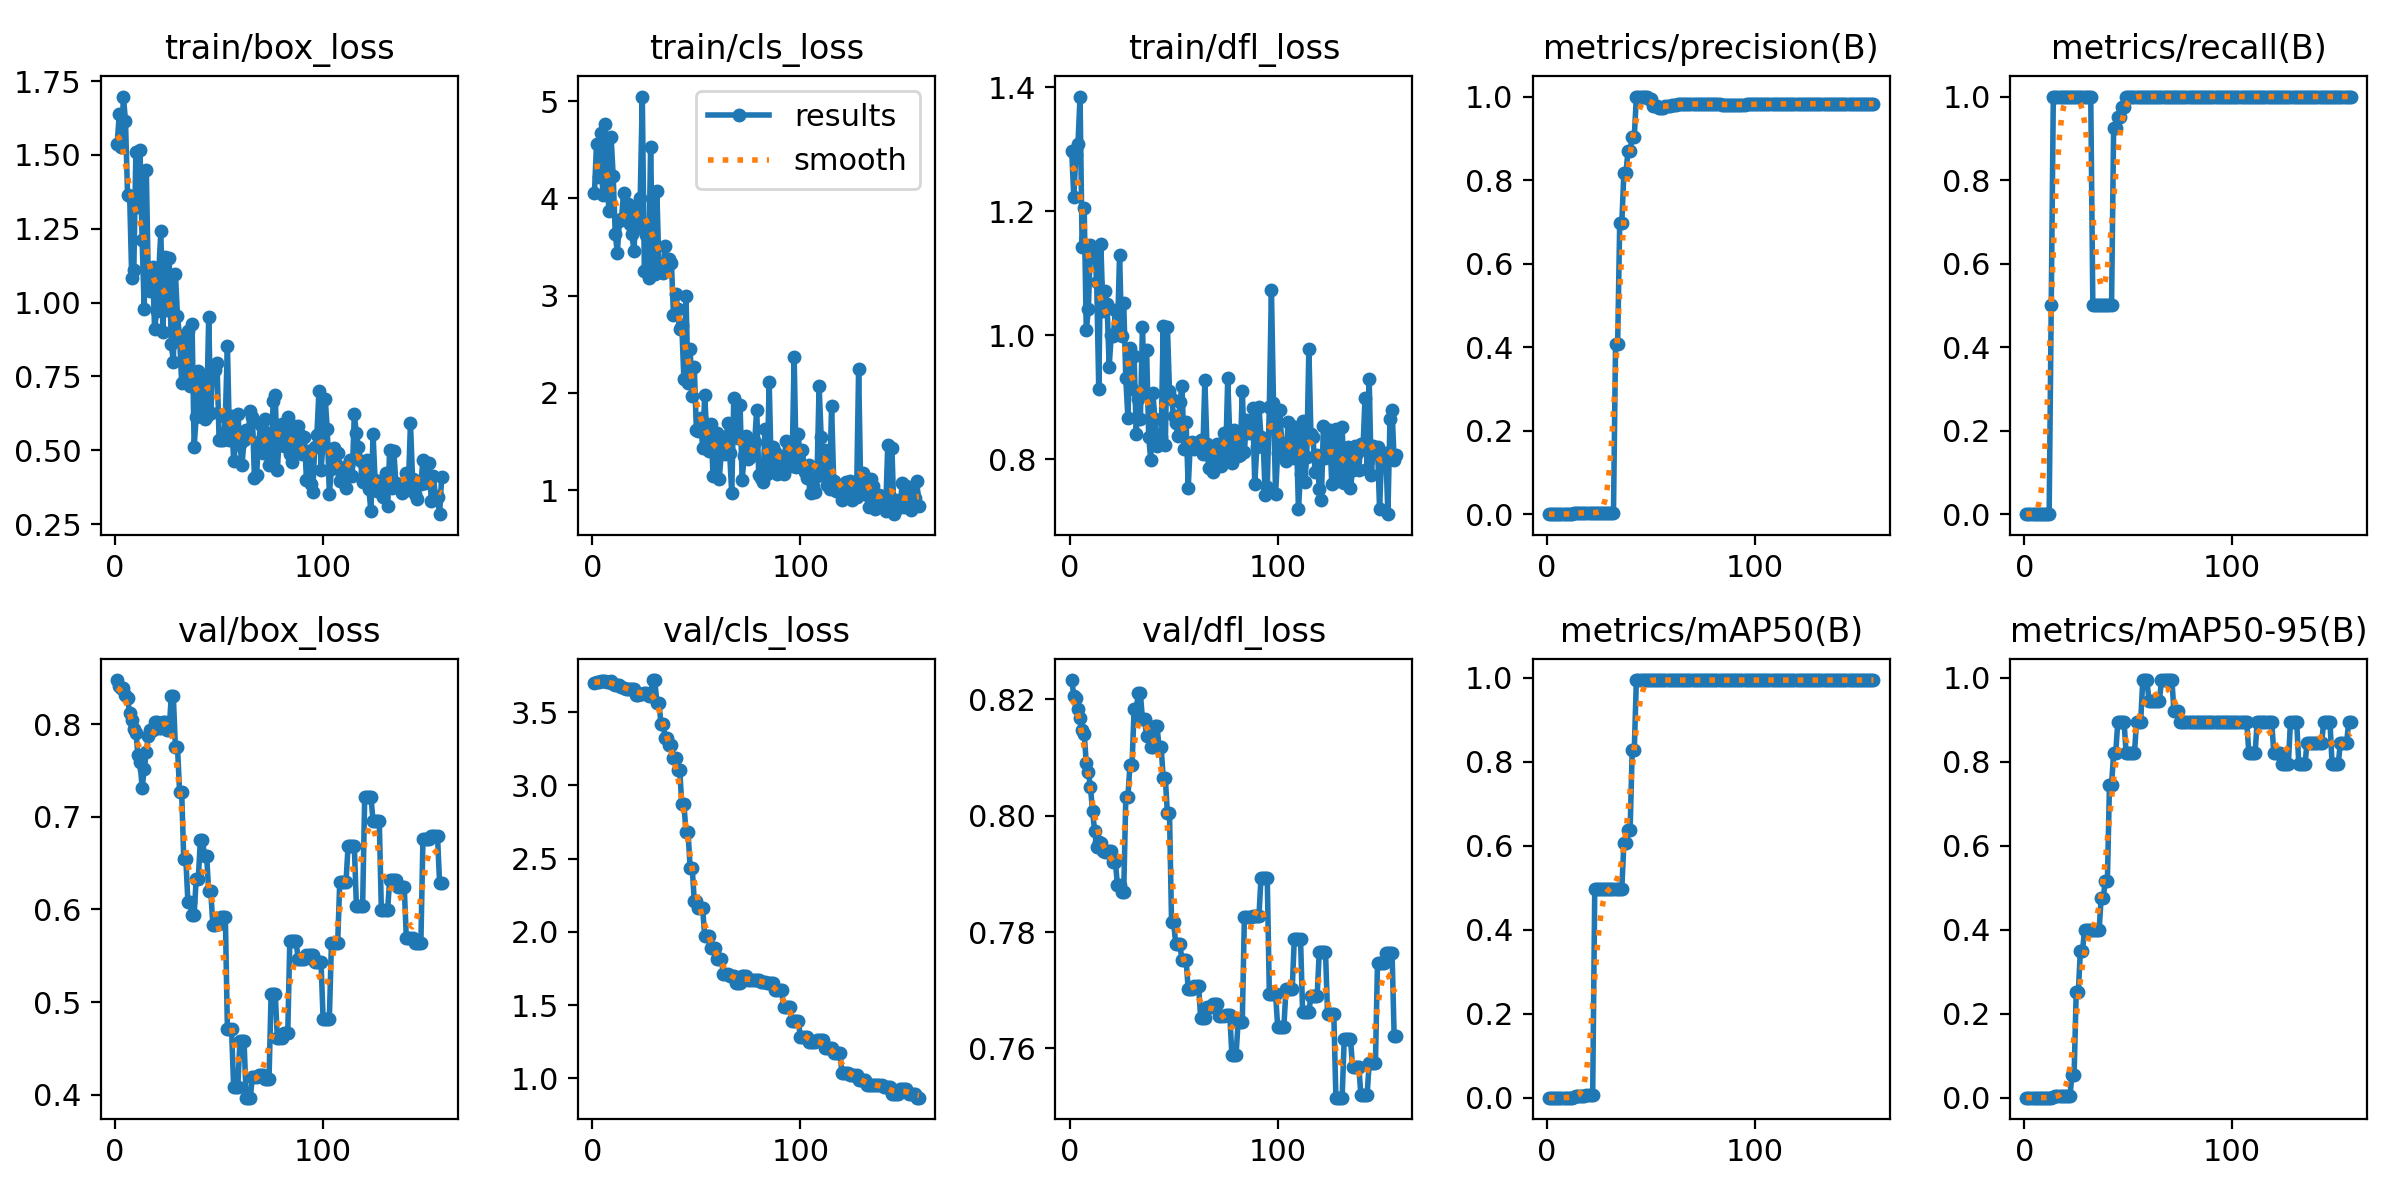

Values plotted in this chart, from the file beside it:
epoch, time, train/box_loss, train/cls_loss, train/dfl_loss, metrics/precision(B), metrics/recall(B), metrics/mAP50(B), metrics/mAP50-95(B), val/box_loss, val/cls_loss, val/dfl_loss, lr/pg0, lr/pg1, lr/pg2, lr/pg3, lr/pg4, lr/pg5, lr/pg6, lr/pg7
1, 9.584, 1.537, 4.051, 1.297, 0, 0, 0, 0, 0.8475, 3.698, 0.8233, 0, 0, 0, 0, 0, 0, 0, 0
2, 10.29, 1.637, 4.565, 1.223, 0, 0, 0, 0, 0.8415, 3.704, 0.8207, 5.9802e-05, 1.9934e-05, 5.9802e-05, 1.9934e-05, 5.9802e-05, 1.9934e-05, 5.9802e-05, 1.9934e-05
3, 10.77, 1.528, 4.217, 1.29, 0, 0, 0, 0, 0.8393, 3.703, 0.8203, 0.0001192, 3.9736e-05, 0.0001192, 3.9736e-05, 0.0001192, 3.9736e-05, 0.0001192, 3.9736e-05
4, 11.17, 1.698, 4.677, 1.308, 0, 0, 0, 0, 0.8384, 3.712, 0.8184, 0.0001782, 5.9406e-05, 0.0001782, 5.9406e-05, 0.0001782, 5.9406e-05, 0.0001782, 5.9406e-05
5, 11.58, 1.614, 4.04, 1.385, 0, 0, 0, 0, 0.8311, 3.714, 0.8169, 0.0002368, 7.8944e-05, 0.0002368, 7.8944e-05, 0.0002368, 7.8944e-05, 0.0002368, 7.8944e-05
6, 12.73, 1.364, 4.763, 1.142, 0, 0, 0, 0, 0.8279, 3.712, 0.8148, 0.000295, 9.835e-05, 0.000295, 9.835e-05, 0.000295, 9.835e-05, 0.000295, 9.835e-05
7, 13.57, 1.362, 4.187, 1.204, 0, 0, 0, 0, 0.8114, 3.703, 0.8141, 0.0003529, 0.0001176, 0.0003529, 0.0001176, 0.0003529, 0.0001176, 0.0003529, 0.0001176
8, 14.29, 1.085, 3.868, 1.007, 0, 0, 0, 0, 0.8046, 3.705, 0.809, 0.0004103, 0.0001368, 0.0004103, 0.0001368, 0.0004103, 0.0001368, 0.0004103, 0.0001368
9, 15.02, 1.111, 4.633, 1.041, 0, 0, 0, 0, 0.7943, 3.714, 0.8076, 0.0004673, 0.0001558, 0.0004673, 0.0001558, 0.0004673, 0.0001558, 0.0004673, 0.0001558
10, 15.72, 1.511, 4.235, 1.145, 0, 0, 0, 0, 0.7907, 3.689, 0.8049, 0.000524, 0.0001747, 0.000524, 0.0001747, 0.000524, 0.0001747, 0.000524, 0.0001747
11, 16.42, 1.324, 3.639, 1.131, 0, 0, 0, 0, 0.7668, 3.687, 0.8009, 0.0005802, 0.0001934, 0.0005802, 0.0001934, 0.0005802, 0.0001934, 0.0005802, 0.0001934
12, 17.11, 1.515, 3.439, 1.135, 0, 0, 0, 0, 0.7596, 3.686, 0.7975, 0.000636, 0.000212, 0.000636, 0.000212, 0.000636, 0.000212, 0.000636, 0.000212
13, 17.81, 1.213, 3.772, 1.085, 0.00167, 0.5, 0.00146, 0.00015, 0.7309, 3.687, 0.7946, 0.0006915, 0.0002305, 0.0006915, 0.0002305, 0.0006915, 0.0002305, 0.0006915, 0.0002305
14, 18.54, 0.9773, 3.792, 0.9132, 0.00333, 1, 0.00366, 0.00117, 0.7512, 3.673, 0.7955, 0.0007465, 0.0002488, 0.0007465, 0.0002488, 0.0007465, 0.0002488, 0.0007465, 0.0002488
15, 19.31, 1.45, 4.061, 1.147, 0.00333, 1, 0.00385, 0.00324, 0.7703, 3.662, 0.7954, 0.0008012, 0.0002671, 0.0008012, 0.0002671, 0.0008012, 0.0002671, 0.0008012, 0.0002671
16, 20.38, 1.065, 3.826, 1.039, 0.00333, 1, 0.00494, 0.00412, 0.787, 3.656, 0.794, 0.0008555, 0.0002852, 0.0008555, 0.0002852, 0.0008555, 0.0002852, 0.0008555, 0.0002852
17, 21.12, 1.039, 3.938, 1.072, 0.00333, 1, 0.00514, 0.00428, 0.7938, 3.66, 0.7939, 0.0009093, 0.0003031, 0.0009093, 0.0003031, 0.0009093, 0.0003031, 0.0009093, 0.0003031
18, 21.64, 1.121, 3.738, 1.049, 0.00333, 1, 0.00514, 0.00428, 0.7938, 3.66, 0.7939, 0.0009628, 0.0003209, 0.0009628, 0.0003209, 0.0009628, 0.0003209, 0.0009628, 0.0003209
19, 22.37, 0.9098, 3.636, 0.9488, 0.00333, 1, 0.00528, 0.0044, 0.8027, 3.656, 0.794, 0.001016, 0.0003386, 0.001016, 0.0003386, 0.001016, 0.0003386, 0.001016, 0.0003386
20, 22.9, 0.9731, 3.456, 0.9998, 0.00333, 1, 0.00528, 0.0044, 0.8027, 3.656, 0.794, 0.001069, 0.0003562, 0.001069, 0.0003562, 0.001069, 0.0003562, 0.001069, 0.0003562
21, 23.62, 1.108, 3.916, 0.9982, 0.00333, 1, 0.00536, 0.00447, 0.7962, 3.619, 0.792, 0.001121, 0.0003736, 0.001121, 0.0003736, 0.001121, 0.0003736, 0.001121, 0.0003736
22, 24.15, 1.241, 3.696, 1.04, 0.00333, 1, 0.00536, 0.00447, 0.7962, 3.619, 0.792, 0.001173, 0.0003909, 0.001173, 0.0003909, 0.001173, 0.0003909, 0.001173, 0.0003909
23, 24.85, 0.8991, 4.002, 1.003, 0.00333, 1, 0.4977, 0.05374, 0.8025, 3.624, 0.7881, 0.001224, 0.0004081, 0.001224, 0.0004081, 0.001224, 0.0004081, 0.001224, 0.0004081
24, 25.55, 1.153, 5.048, 1.13, 0.00333, 1, 0.4977, 0.05374, 0.8025, 3.624, 0.7881, 0.001275, 0.0004251, 0.001275, 0.0004251, 0.001275, 0.0004251, 0.001275, 0.0004251
25, 26.23, 0.9753, 3.256, 0.9992, 0.00333, 1, 0.4977, 0.2506, 0.7939, 3.63, 0.7869, 0.001326, 0.000442, 0.001326, 0.000442, 0.001326, 0.000442, 0.001326, 0.000442
26, 26.8, 1.152, 3.624, 1.052, 0.00333, 1, 0.4977, 0.2506, 0.7939, 3.63, 0.7869, 0.001376, 0.0004588, 0.001376, 0.0004588, 0.001376, 0.0004588, 0.001376, 0.0004588
27, 27.47, 0.8608, 3.183, 0.9301, 0.00333, 1, 0.4977, 0.3488, 0.8298, 3.613, 0.8032, 0.001426, 0.0004754, 0.001426, 0.0004754, 0.001426, 0.0004754, 0.001426, 0.0004754
28, 28, 0.7995, 4.53, 0.8664, 0.00333, 1, 0.4977, 0.3488, 0.8298, 3.613, 0.8032, 0.001476, 0.0004919, 0.001476, 0.0004919, 0.001476, 0.0004919, 0.001476, 0.0004919
29, 28.67, 1.098, 3.286, 0.9783, 0.00333, 1, 0.4978, 0.3984, 0.7752, 3.719, 0.8088, 0.001525, 0.0005083, 0.001525, 0.0005083, 0.001525, 0.0005083, 0.001525, 0.0005083
30, 29.17, 0.953, 3.221, 0.9123, 0.00333, 1, 0.4978, 0.3984, 0.7752, 3.719, 0.8088, 0.001573, 0.0005245, 0.001573, 0.0005245, 0.001573, 0.0005245, 0.001573, 0.0005245
31, 29.86, 0.8858, 4.078, 0.9654, 0.00333, 1, 0.4978, 0.3984, 0.7272, 3.565, 0.8183, 0.001622, 0.0005406, 0.001622, 0.0005406, 0.001622, 0.0005406, 0.001622, 0.0005406
32, 30.35, 0.7265, 3.292, 0.8408, 0.00333, 1, 0.4978, 0.3984, 0.7272, 3.565, 0.8183, 0.00167, 0.0005566, 0.00167, 0.0005566, 0.00167, 0.0005566, 0.00167, 0.0005566
33, 31.04, 0.8746, 3.246, 0.8962, 0.4065, 0.5, 0.4977, 0.3984, 0.655, 3.419, 0.821, 0.001717, 0.0005724, 0.001717, 0.0005724, 0.001717, 0.0005724, 0.001717, 0.0005724
34, 31.52, 0.7314, 3.228, 0.8643, 0.4065, 0.5, 0.4977, 0.3984, 0.655, 3.419, 0.821, 0.001764, 0.0005881, 0.001764, 0.0005881, 0.001764, 0.0005881, 0.001764, 0.0005881
35, 32.19, 0.9039, 3.51, 1.013, 0.6971, 0.5, 0.4977, 0.3983, 0.6084, 3.323, 0.8167, 0.001811, 0.0006037, 0.001811, 0.0006037, 0.001811, 0.0006037, 0.001811, 0.0006037
36, 32.68, 0.7169, 3.298, 0.9057, 0.6971, 0.5, 0.4977, 0.3983, 0.6084, 3.323, 0.8167, 0.001857, 0.0006191, 0.001857, 0.0006191, 0.001857, 0.0006191, 0.001857, 0.0006191
37, 33.36, 0.9269, 3.379, 0.9758, 0.8178, 0.5, 0.6061, 0.4753, 0.5941, 3.272, 0.8137, 0.001903, 0.0006345, 0.001903, 0.0006345, 0.001903, 0.0006345, 0.001903, 0.0006345
38, 33.85, 0.5122, 3.341, 0.836, 0.8178, 0.5, 0.6061, 0.4753, 0.5941, 3.272, 0.8137, 0.001949, 0.0006496, 0.001949, 0.0006496, 0.001949, 0.0006496, 0.001949, 0.0006496
39, 34.54, 0.6139, 2.798, 0.7984, 0.8708, 0.5, 0.6379, 0.5174, 0.6333, 3.184, 0.8119, 0.001994, 0.0006647, 0.001994, 0.0006647, 0.001994, 0.0006647, 0.001994, 0.0006647
40, 35.03, 0.77, 3.022, 0.907, 0.8708, 0.5, 0.6379, 0.5174, 0.6333, 3.184, 0.8119, 0.002039, 0.0006796, 0.002039, 0.0006796, 0.002039, 0.0006796, 0.002039, 0.0006796
41, 35.69, 0.6189, 2.867, 0.8642, 0.9029, 0.5, 0.8283, 0.7455, 0.675, 3.103, 0.8155, 0.002083, 0.0006944, 0.002083, 0.0006944, 0.002083, 0.0006944, 0.002083, 0.0006944
42, 36.18, 0.7483, 2.66, 0.8213, 0.9029, 0.5, 0.8283, 0.7455, 0.675, 3.103, 0.8155, 0.002127, 0.0007091, 0.002127, 0.0007091, 0.002127, 0.0007091, 0.002127, 0.0007091
43, 36.87, 0.6072, 2.694, 0.8277, 1, 0.9253, 0.995, 0.8208, 0.6577, 2.872, 0.8118, 0.002171, 0.0007236, 0.002171, 0.0007236, 0.002171, 0.0007236, 0.002171, 0.0007236
44, 37.41, 0.6166, 2.141, 0.8362, 1, 0.9253, 0.995, 0.8208, 0.6577, 2.872, 0.8118, 0.002214, 0.000738, 0.002214, 0.000738, 0.002214, 0.000738, 0.002214, 0.000738
45, 38.1, 0.95, 3.002, 1.015, 1, 0.9516, 0.995, 0.8955, 0.62, 2.685, 0.8065, 0.002257, 0.0007522, 0.002257, 0.0007522, 0.002257, 0.0007522, 0.002257, 0.0007522
46, 38.59, 0.6273, 2.104, 0.8226, 1, 0.9516, 0.995, 0.8955, 0.62, 2.685, 0.8065, 0.002299, 0.0007663, 0.002299, 0.0007663, 0.002299, 0.0007663, 0.002299, 0.0007663
47, 39.46, 0.7765, 2.452, 1.013, 1, 0.9761, 0.995, 0.8955, 0.5829, 2.436, 0.8004, 0.002341, 0.0007803, 0.002341, 0.0007803, 0.002341, 0.0007803, 0.002341, 0.0007803
48, 39.96, 0.7715, 1.967, 0.9099, 1, 0.9761, 0.995, 0.8955, 0.5829, 2.436, 0.8004, 0.002383, 0.0007942, 0.002383, 0.0007942, 0.002383, 0.0007942, 0.002383, 0.0007942
49, 40.64, 0.7938, 2.268, 0.8972, 0.9933, 1, 0.995, 0.8208, 0.5845, 2.211, 0.7817, 0.002424, 0.0008079, 0.002424, 0.0008079, 0.002424, 0.0008079, 0.002424, 0.0008079
50, 41.12, 0.5346, 1.614, 0.8691, 0.9933, 1, 0.995, 0.8208, 0.5845, 2.211, 0.7817, 0.002465, 0.0008215, 0.002465, 0.0008215, 0.002465, 0.0008215, 0.002465, 0.0008215
51, 41.78, 0.5336, 1.608, 0.8586, 0.9763, 1, 0.995, 0.8208, 0.5919, 2.161, 0.7779, 0.002505, 0.000835, 0.002505, 0.000835, 0.002505, 0.000835, 0.002505, 0.000835
52, 42.27, 0.5353, 1.739, 0.8377, 0.9763, 1, 0.995, 0.8208, 0.5919, 2.161, 0.7779, 0.002545, 0.0008483, 0.002545, 0.0008483, 0.002545, 0.0008483, 0.002545, 0.0008483
53, 42.75, 0.6115, 1.436, 0.8916, 0.9763, 1, 0.995, 0.8208, 0.5919, 2.161, 0.7779, 0.002585, 0.0008615, 0.002585, 0.0008615, 0.002585, 0.0008615, 0.002585, 0.0008615
54, 43.42, 0.8537, 1.974, 0.9177, 0.9719, 1, 0.995, 0.8955, 0.4706, 1.975, 0.7752, 0.002624, 0.0008746, 0.002624, 0.0008746, 0.002624, 0.0008746, 0.002624, 0.0008746
55, 43.92, 0.5339, 1.579, 0.8168, 0.9719, 1, 0.995, 0.8955, 0.4706, 1.975, 0.7752, 0.002663, 0.0008875, 0.002663, 0.0008875, 0.002663, 0.0008875, 0.002663, 0.0008875
56, 44.41, 0.6151, 1.405, 0.8593, 0.9719, 1, 0.995, 0.8955, 0.4706, 1.975, 0.7752, 0.002701, 0.0009003, 0.002701, 0.0009003, 0.002701, 0.0009003, 0.002701, 0.0009003
57, 45.09, 0.4641, 1.682, 0.7538, 0.9785, 1, 0.995, 0.995, 0.4085, 1.892, 0.7702, 0.002739, 0.000913, 0.002739, 0.000913, 0.002739, 0.000913, 0.002739, 0.000913
58, 45.57, 0.5203, 1.148, 0.8244, 0.9785, 1, 0.995, 0.995, 0.4085, 1.892, 0.7702, 0.002777, 0.0009256, 0.002777, 0.0009256, 0.002777, 0.0009256, 0.002777, 0.0009256
59, 46.07, 0.6244, 1.523, 0.8279, 0.9785, 1, 0.995, 0.995, 0.4085, 1.892, 0.7702, 0.002814, 0.000938, 0.002814, 0.000938, 0.002814, 0.000938, 0.002814, 0.000938
60, 46.78, 0.5228, 1.586, 0.8161, 0.9804, 1, 0.995, 0.945, 0.4585, 1.813, 0.7707, 0.002851, 0.0009503, 0.002851, 0.0009503, 0.002851, 0.0009503, 0.002851, 0.0009503
... 97 more rows
